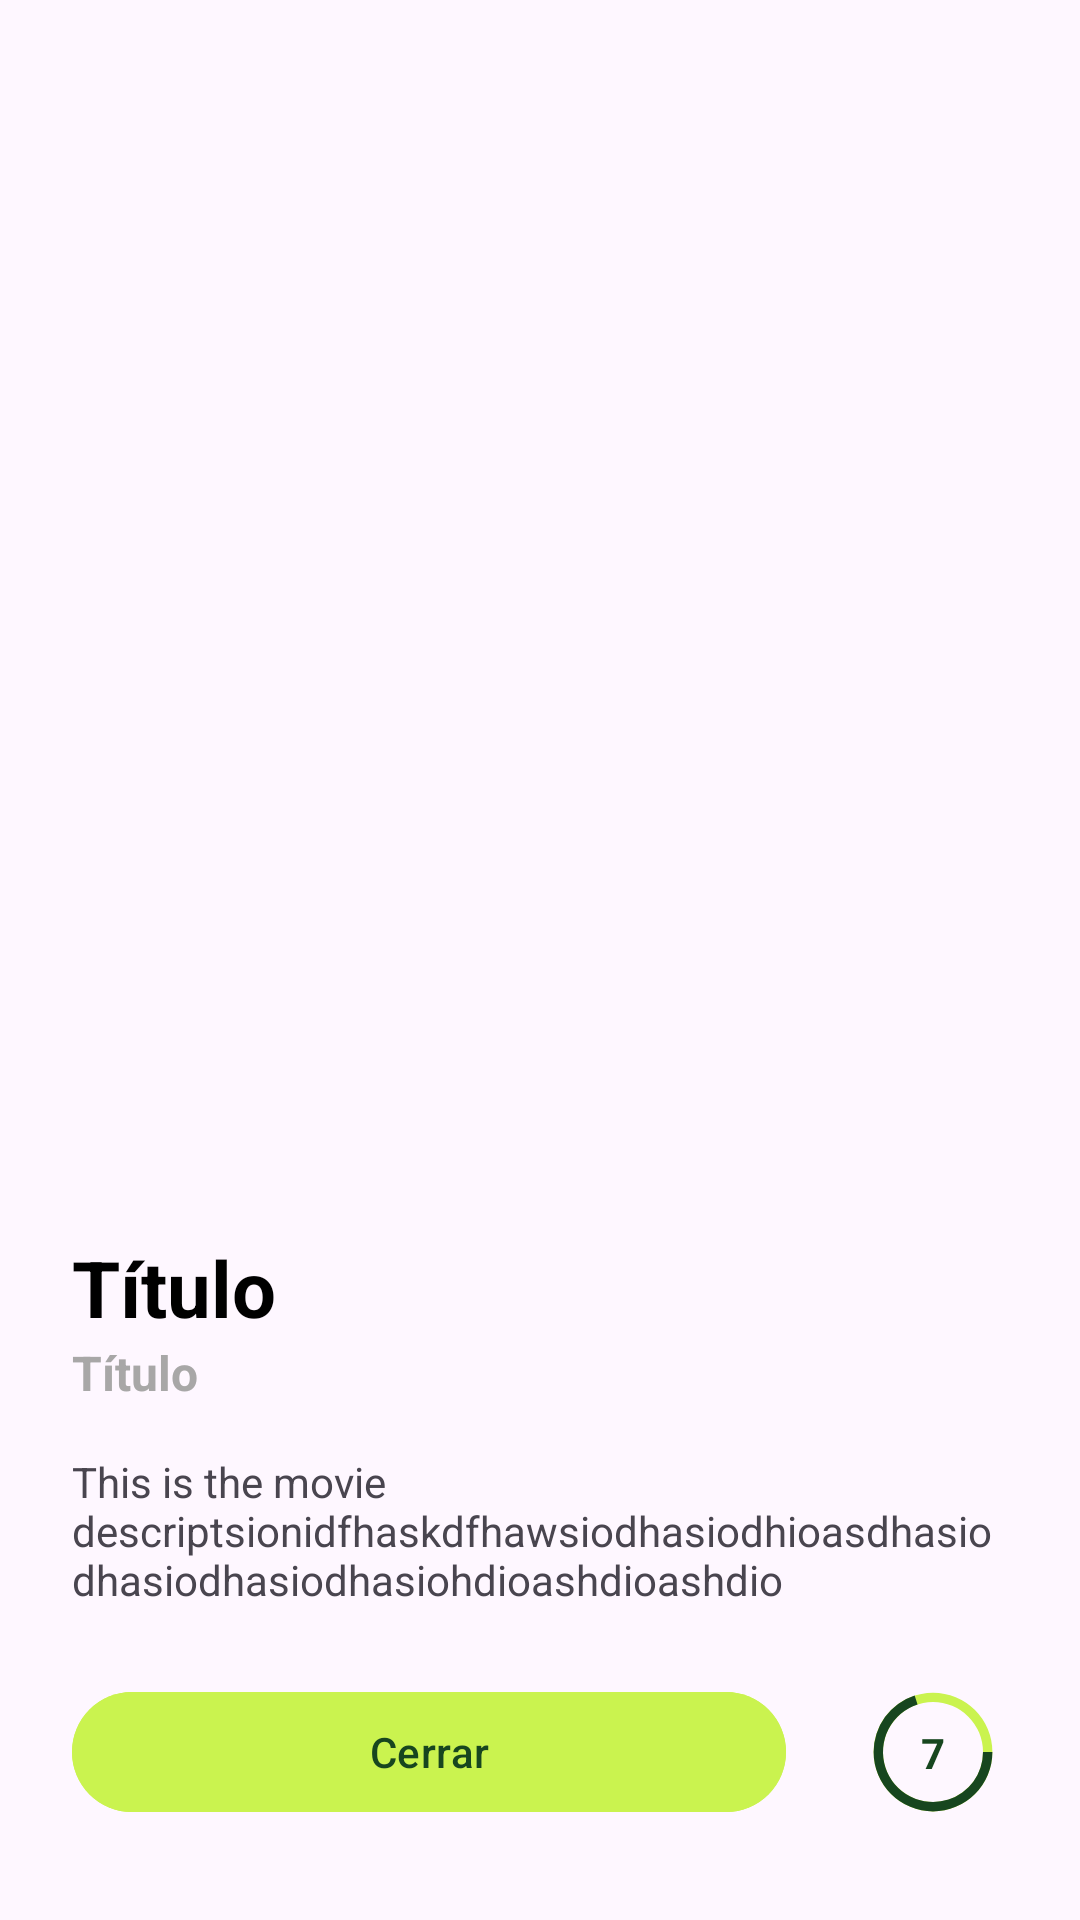

The Android layout XML behind this screen, and the referenced resources:
<!-- AndroidManifest.xml: application theme Theme.OpenPayTest -->
<!-- res/layout/fragment_dialog_movie_info_bottom_sheet.xml -->
<?xml version="1.0" encoding="utf-8"?>
<androidx.constraintlayout.widget.ConstraintLayout
    android:id="@+id/cl_movie_info"
    xmlns:android="http://schemas.android.com/apk/res/android"
    xmlns:tools="http://schemas.android.com/tools"
    xmlns:app="http://schemas.android.com/apk/res-auto"
    android:layout_width="match_parent"
    android:layout_height="match_parent"
    android:background="@android:color/transparent"
    tools:context=".ui.view.movies.MovieInfoBottomSheetDialogFragment">

    <LinearLayout
        android:layout_width="@dimen/dp_0"
        android:layout_height="wrap_content"
        android:background="@drawable/bg_sheet"
        android:orientation="vertical"
        android:elevation="@dimen/dp_1"
        app:layout_constraintVertical_bias="1"
        app:layout_constraintTop_toTopOf="parent"
        app:layout_constraintBottom_toBottomOf="parent"
        app:layout_constraintStart_toStartOf="parent"
        app:layout_constraintEnd_toEndOf="parent">

        <androidx.constraintlayout.widget.ConstraintLayout
            android:layout_width="match_parent"
            android:layout_height="match_parent"
            android:padding="@dimen/dp_24">

            <com.google.android.material.textview.MaterialTextView
                android:id="@+id/mt_movie_title"
                android:layout_width="@dimen/dp_0"
                android:layout_height="wrap_content"
                android:text="@string/adp_large_title_label"
                android:textSize="@dimen/sp_26"
                android:textStyle="bold"
                android:textColor="@color/black"
                app:layout_constraintTop_toTopOf="parent"
                app:layout_constraintStart_toStartOf="parent"
                app:layout_constraintEnd_toEndOf="parent" />

            <com.google.android.material.textview.MaterialTextView
                android:id="@+id/mt_movie_release"
                android:layout_width="@dimen/dp_0"
                android:layout_height="wrap_content"
                android:text="@string/adp_large_title_label"
                android:textSize="@dimen/sp_16"
                android:textStyle="bold"
                android:textColor="@color/gray_300"
                app:layout_constraintTop_toBottomOf="@id/mt_movie_title"
                app:layout_constraintBottom_toTopOf="@id/mt_movie_overview"
                app:layout_constraintStart_toStartOf="parent"
                app:layout_constraintEnd_toEndOf="parent" />

            <com.google.android.material.textview.MaterialTextView
                android:id="@+id/mt_movie_overview"
                android:layout_width="@dimen/dp_0"
                android:layout_height="wrap_content"
                android:text="@string/large_description"
                android:textSize="@dimen/sp_14"
                android:layout_marginVertical="@dimen/dp_16"
                app:layout_constraintTop_toBottomOf="@id/mt_movie_release"
                app:layout_constraintBottom_toTopOf="@id/btn_close"
                app:layout_constraintStart_toStartOf="parent"
                app:layout_constraintEnd_toEndOf="parent" />

            <com.google.android.material.button.MaterialButton
                android:id="@+id/btn_close"
                android:layout_width="@dimen/dp_0"
                android:layout_height="wrap_content"
                android:text="@string/label_close"
                android:textColor="@color/green_dark_app"
                android:backgroundTint="@color/green_app"
                android:layout_marginVertical="@dimen/dp_8"
                app:layout_constraintTop_toBottomOf="@id/mt_movie_overview"
                app:layout_constraintStart_toStartOf="parent"
                app:layout_constraintEnd_toStartOf="@id/cl_score"
                app:layout_constraintBottom_toBottomOf="parent" />

            <androidx.constraintlayout.widget.ConstraintLayout
                android:id="@+id/cl_score"
                android:layout_width="wrap_content"
                android:layout_height="wrap_content"
                app:layout_constraintTop_toTopOf="@id/btn_close"
                app:layout_constraintStart_toEndOf="@id/btn_close"
                app:layout_constraintEnd_toEndOf="parent"
                app:layout_constraintBottom_toBottomOf="@id/btn_close">

                <ProgressBar
                    android:id="@+id/progress_score"
                    android:layout_width="50dp"
                    android:layout_height="50dp"
                    android:indeterminate="false"
                    android:progressDrawable="@drawable/circle_progress"
                    android:background="@drawable/circle_progress_background"
                    style="?android:attr/progressBarStyleHorizontal"
                    android:max="10"
                    android:progress="7"
                    android:layout_marginStart="24dp"
                    app:layout_constraintTop_toTopOf="parent"
                    app:layout_constraintStart_toStartOf="parent"
                    app:layout_constraintBottom_toBottomOf="parent" />

                <TextView
                    android:id="@+id/circle_consume_value"
                    android:layout_width="0dp"
                    android:layout_height="wrap_content"
                    android:text="7"
                    android:textStyle="bold"
                    android:textColor="@color/green_dark_app"
                    android:layout_gravity="center"
                    android:gravity="center"
                    app:layout_constraintTop_toTopOf="@id/progress_score"
                    app:layout_constraintStart_toStartOf="@id/progress_score"
                    app:layout_constraintEnd_toEndOf="@id/progress_score"
                    app:layout_constraintBottom_toBottomOf="@id/progress_score"
                    />

            </androidx.constraintlayout.widget.ConstraintLayout>

        </androidx.constraintlayout.widget.ConstraintLayout>

    </LinearLayout>

</androidx.constraintlayout.widget.ConstraintLayout>
<!-- resources referenced by this layout -->
<resources>
  <color name="black">#FF000000</color>
  <color name="gray_300">#A8A7A7</color>
  <color name="green_app">#CAF34F</color>
  <color name="green_dark_app">#17461F</color>
  <dimen name="dp_0">0dp</dimen>
  <dimen name="dp_1">1dp</dimen>
  <dimen name="dp_16">16dp</dimen>
  <dimen name="dp_24">24dp</dimen>
  <dimen name="dp_8">8dp</dimen>
  <dimen name="sp_14">14sp</dimen>
  <dimen name="sp_16">16sp</dimen>
  <dimen name="sp_26">26sp</dimen>
  <!-- drawable circle_progress (drawable) -->
  <?xml version="1.0" encoding="utf-8"?>
  <shape xmlns:android="http://schemas.android.com/apk/res/android"
      android:shape="ring"
      android:thicknessRatio="16"
      android:useLevel="true">
  
      <solid android:color="@color/green_dark_app"/>
  </shape>
  <!-- drawable circle_progress_background (drawable) -->
  <?xml version="1.0" encoding="utf-8"?>
  <shape xmlns:android="http://schemas.android.com/apk/res/android"
      android:shape="ring"
      android:thicknessRatio="16"
      android:useLevel="false">
  
      <solid android:color="@color/green_app"/>
  </shape>
  <string name="adp_large_title_label">Título</string>
  <string name="label_close">Cerrar</string>
  <string name="large_description">This is the movie descriptsionidfhaskdfhawsiodhasiodhioasdhasiodhasiodhasiodhasiohdioashdioashdio</string>
  <style name="Theme.OpenPayTest" parent="Base.Theme.OpenPayTest" />
  <style name="Base.Theme.OpenPayTest" parent="Theme.Material3.DayNight.NoActionBar">
          
          <item name="android:statusBarColor">@android:color/white</item>
          <item name="android:windowLightStatusBar" tools:targetApi="m">true</item>
  
          <item name="colorPrimary">@color/green_app</item>
          <item name="colorPrimaryVariant">@color/green_dark_app</item>
          <item name="colorOnPrimary">@color/white</item>
          
      </style>
  <color name="white">#FFFFFFFF</color>
</resources>
